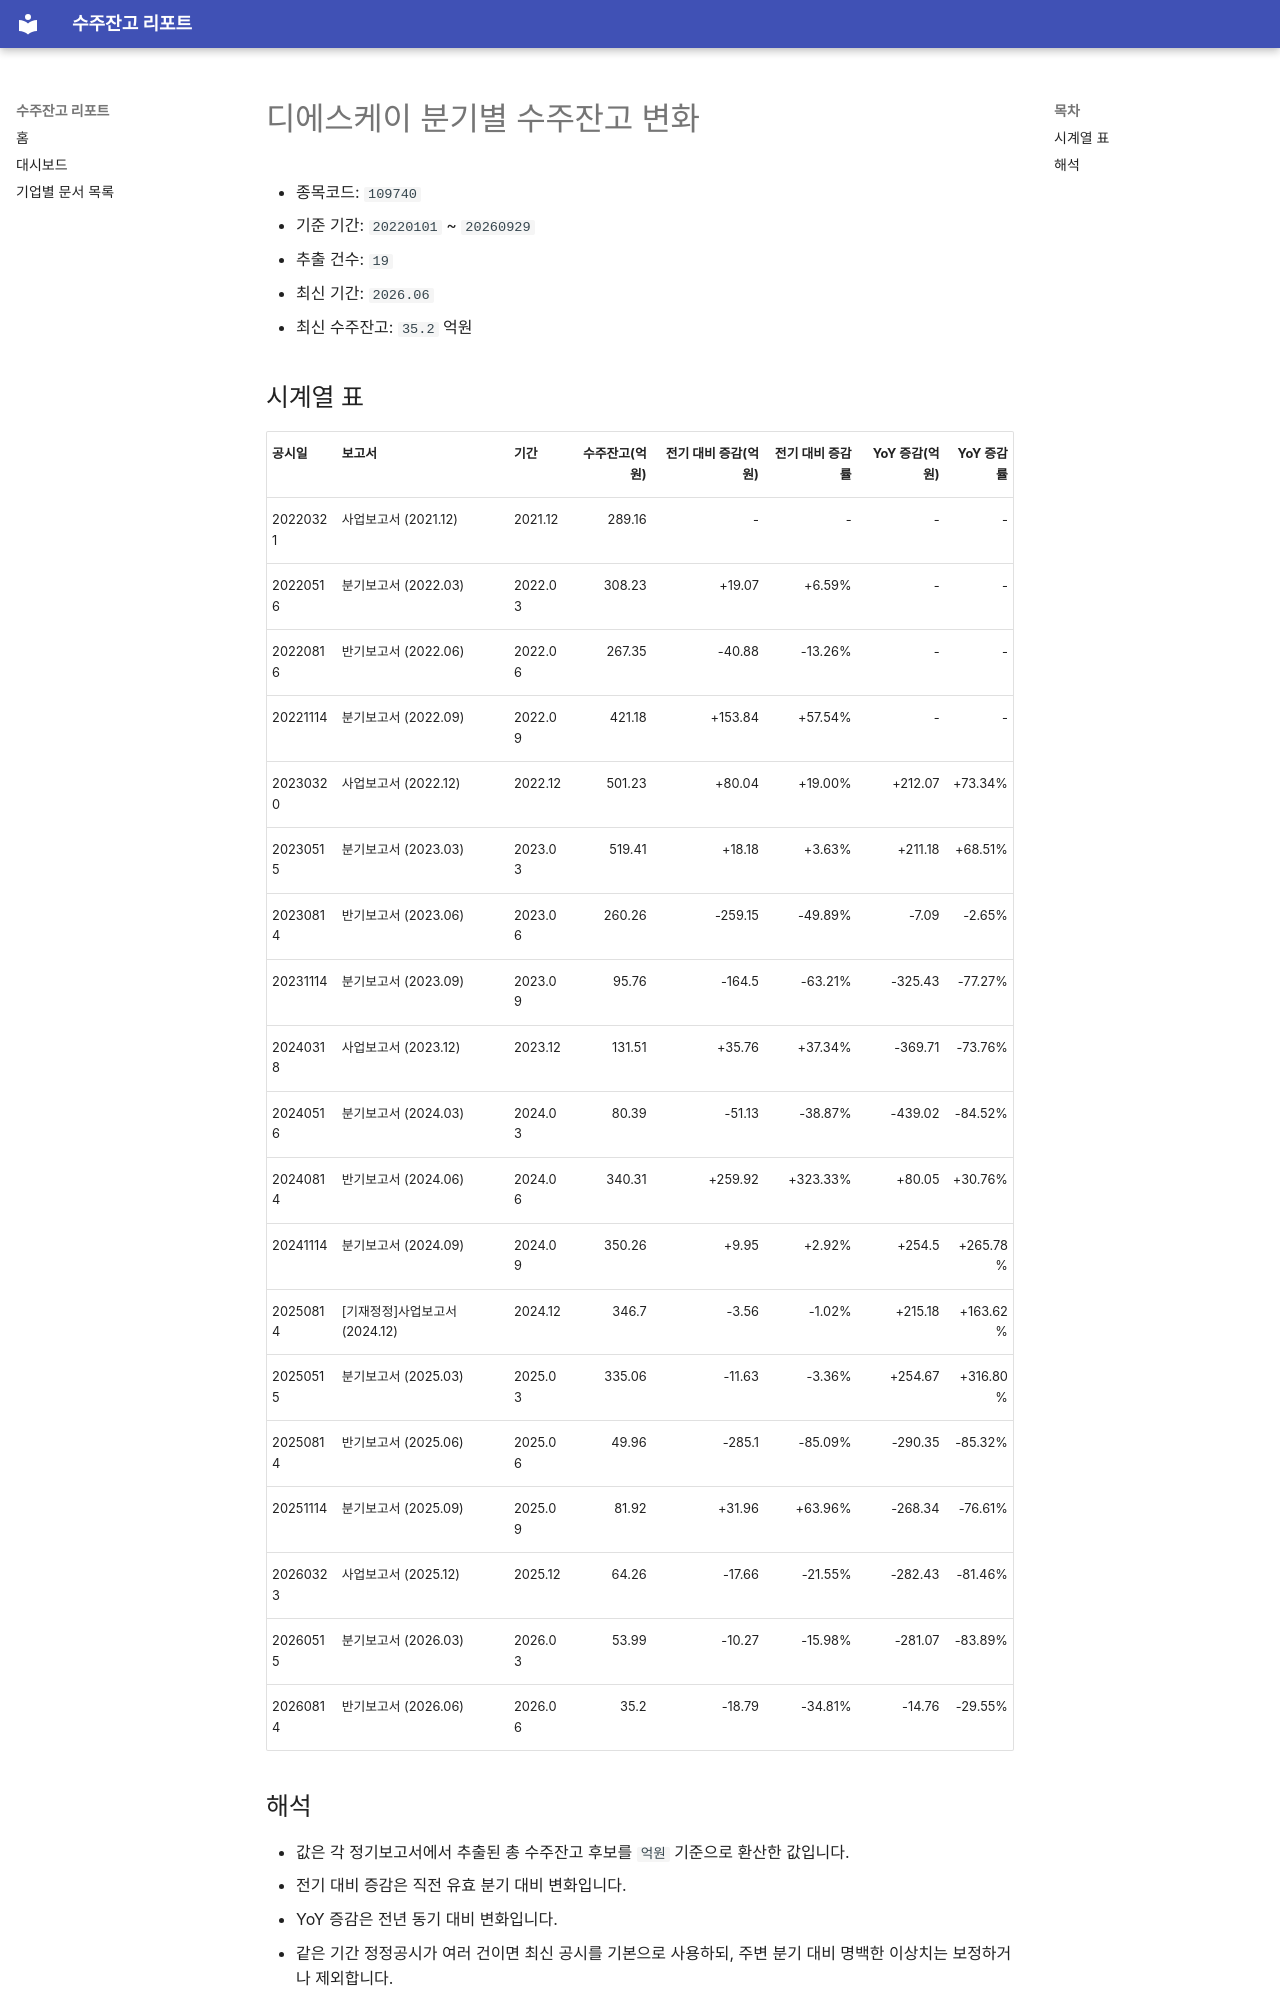

repository: agent-jaden/order-backlog-dashboard · page: companies/디에스케이_수주잔고(109740)/index.html · generator: mkdocs

# 디에스케이 분기별 수주잔고 변화

- 종목코드: `109740`
- 기준 기간: `20220101` ~ `20260929`
- 추출 건수: `19`
- 최신 기간: `2026.06`
- 최신 수주잔고: `35.2` 억원

## 시계열 표

| 공시일 | 보고서 | 기간 | 수주잔고(억원) | 전기 대비 증감(억원) | 전기 대비 증감률 | YoY 증감(억원) | YoY 증감률 |
| --- | --- | --- | ---: | ---: | ---: | ---: | ---: |
| 20220321 | 사업보고서 (2021.12) | 2021.12 | 289.16 | - | - | - | - |
| 20220516 | 분기보고서 (2022.03) | 2022.03 | 308.23 | +19.07 | +6.59% | - | - |
| 20220816 | 반기보고서 (2022.06) | 2022.06 | 267.35 | -40.88 | -13.26% | - | - |
| 20221114 | 분기보고서 (2022.09) | 2022.09 | 421.18 | +153.84 | +57.54% | - | - |
| 20230320 | 사업보고서 (2022.12) | 2022.12 | 501.23 | +80.04 | +19.00% | +212.07 | +73.34% |
| 20230515 | 분기보고서 (2023.03) | 2023.03 | 519.41 | +18.18 | +3.63% | +211.18 | +68.51% |
| 20230814 | 반기보고서 (2023.06) | 2023.06 | 260.26 | -259.15 | -49.89% | -7.09 | -2.65% |
| 20231114 | 분기보고서 (2023.09) | 2023.09 | 95.76 | -164.5 | -63.21% | -325.43 | -77.27% |
| 20240318 | 사업보고서 (2023.12) | 2023.12 | 131.51 | +35.76 | +37.34% | -369.71 | -73.76% |
| 20240516 | 분기보고서 (2024.03) | 2024.03 | 80.39 | -51.13 | -38.87% | -439.02 | -84.52% |
| 20240814 | 반기보고서 (2024.06) | 2024.06 | 340.31 | +259.92 | +323.33% | +80.05 | +30.76% |
| 20241114 | 분기보고서 (2024.09) | 2024.09 | 350.26 | +9.95 | +2.92% | +254.5 | +265.78% |
| 20250814 | [기재정정]사업보고서 (2024.12) | 2024.12 | 346.7 | -3.56 | -1.02% | +215.18 | +163.62% |
| 20250515 | 분기보고서 (2025.03) | 2025.03 | 335.06 | -11.63 | -3.36% | +254.67 | +316.80% |
| 20250814 | 반기보고서 (2025.06) | 2025.06 | 49.96 | -285.1 | -85.09% | -290.35 | -85.32% |
| 20251114 | 분기보고서 (2025.09) | 2025.09 | 81.92 | +31.96 | +63.96% | -268.34 | -76.61% |
| 20260323 | 사업보고서 (2025.12) | 2025.12 | 64.26 | -17.66 | -21.55% | -282.43 | -81.46% |
| 20260515 | 분기보고서 (2026.03) | 2026.03 | 53.99 | -10.27 | -15.98% | -281.07 | -83.89% |
| 20260814 | 반기보고서 (2026.06) | 2026.06 | 35.2 | -18.79 | -34.81% | -14.76 | -29.55% |
